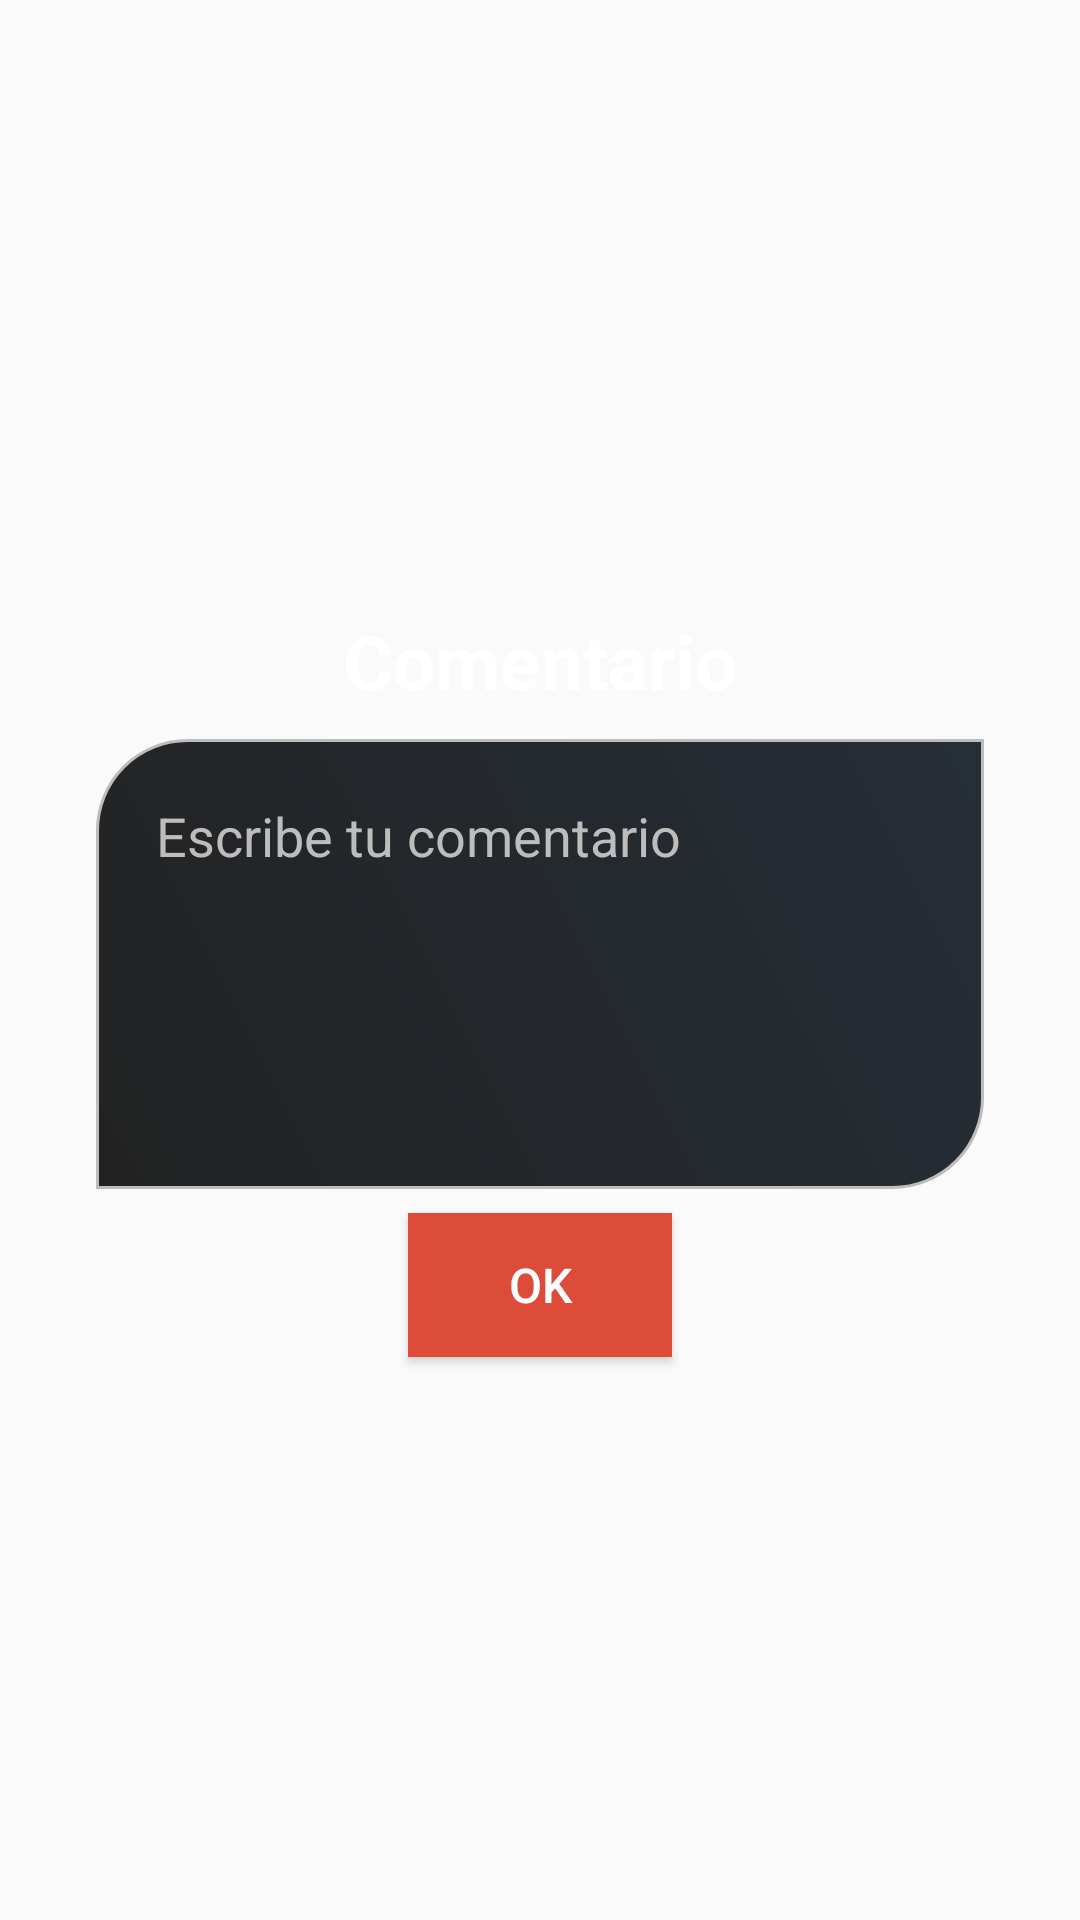

Layout XML and referenced resources for this Android screen:
<!-- AndroidManifest.xml: application theme AppTheme -->
<!-- res/layout/dialog_coment.xml -->
<?xml version="1.0" encoding="utf-8"?>
<RelativeLayout xmlns:android="http://schemas.android.com/apk/res/android"
    xmlns:tools="http://schemas.android.com/tools"
    android:layout_width="match_parent"
    android:layout_height="match_parent"
    android:gravity="center"
    xmlns:app="http://schemas.android.com/apk/res-auto"
   >

    <androidx.constraintlayout.widget.ConstraintLayout
        android:id="@+id/cardView"
        android:layout_width="match_parent"
        android:layout_height="wrap_content"
        android:layout_marginBottom="8dp"
        android:layout_marginTop="8dp"
        app:layout_constraintBottom_toBottomOf="parent"
        app:layout_constraintEnd_toEndOf="parent"
        app:layout_constraintStart_toStartOf="parent"
        app:layout_constraintTop_toTopOf="parent">



        <TextView
            android:id="@+id/tViewTitulo"
            android:layout_width="0dp"
            android:layout_height="27dp"
            android:layout_marginEnd="45dp"
            android:layout_marginStart="45dp"
            android:layout_marginTop="24dp"
            android:text="Comentario"
            android:textAlignment="center"
            android:textColor="@color/colorPrimaryText"
            android:textSize="25sp"
            android:textStyle="bold"
            app:layout_constraintEnd_toEndOf="parent"
            app:layout_constraintStart_toStartOf="parent"
            app:layout_constraintTop_toTopOf="parent" />


        <Button
            style="@style/ButtonAccent"
            android:id="@+id/buton_ok"
            android:layout_width="wrap_content"
            android:layout_height="wrap_content"
            android:layout_marginBottom="8dp"
            android:layout_marginTop="8dp"
            android:backgroundTint="@color/colorGooglePlus"
            android:text="OK"
            app:layout_constraintBottom_toBottomOf="parent"
            app:layout_constraintEnd_toEndOf="parent"
            app:layout_constraintStart_toStartOf="parent"
            app:layout_constraintTop_toBottomOf="@+id/eTextComent" />

        <EditText
            android:id="@+id/eTextComent"
            android:layout_width="0dp"
            android:layout_height="150dp"
            android:layout_marginEnd="32dp"
            android:layout_marginStart="32dp"
            android:layout_marginTop="16dp"
            android:background="@drawable/shape_secondary_r15_asd"
            android:ems="10"
            android:gravity="top"
            android:textColor="@color/colorPrimaryText"
            android:textColorHint="@color/colorSecondaryText"
            android:hint="Escribe tu comentario"
            android:inputType="textMultiLine"
            android:maxLines="5"
            android:minLines="1"
            android:padding="20dp"
            android:singleLine="false"
            app:layout_constraintEnd_toEndOf="parent"
            app:layout_constraintStart_toStartOf="parent"
            app:layout_constraintTop_toBottomOf="@+id/tViewTitulo"
            tools:ignore="MissingConstraints" />



    </androidx.constraintlayout.widget.ConstraintLayout>

</RelativeLayout>
<!-- resources referenced by this layout -->
<resources>
  <color name="colorGooglePlus">#DD4B39</color>
  <color name="colorPrimaryText">#FFFFFF</color>
  <color name="colorSecondaryText">#BDBDBD</color>
  <!-- drawable shape_secondary_r15_asd (drawable) -->
  <?xml version="1.0" encoding="utf-8"?>
  <shape xmlns:android="http://schemas.android.com/apk/res/android" >
      <stroke android:width="1dp"
          android:color="@color/colorDivider"/>
      <gradient
          android:angle="225"
          android:startColor="@color/colorPrimaryDark"
          android:endColor="@color/colorTextBlack"/>
      <corners
          android:bottomRightRadius="30dp"
          android:topLeftRadius="30dp" />
  </shape>
  <style name="ButtonAccent" parent="Widget.AppCompat.Button">
          <item name="android:textColor">@color/colorPrimaryText</item>
          <item name="android:textSize">@dimen/textsize_secondary</item>
          <item name="android:background">@drawable/button_ripple_accent</item>
      </style>
  <style name="AppTheme" parent="Theme.AppCompat.Light.DarkActionBar">
          
          <item name="colorPrimary">@color/colorPrimary</item>
          <item name="colorPrimaryDark">@color/colorPrimaryDark</item>
          <item name="colorAccent">@color/colorAccent</item>
  
      </style>
  <color name="colorDivider">#BDBDBD</color>
  <color name="colorPrimaryDark">#262E37</color>
  <color name="colorTextBlack">#222</color>
  <dimen name="textsize_secondary">16sp</dimen>
  <!-- drawable button_ripple_accent (drawable) -->
  <?xml version="1.0" encoding="utf-8"?>
  <ripple xmlns:android="http://schemas.android.com/apk/res/android"
      xmlns:tools="http://schemas.android.com/tools"
      android:color="@color/colorGooglePlusDark"
      tools:targetApi="LOLLIPOP">
  
      <item android:id="@+id/mask">
          <shape android:shape="rectangle">
              <solid android:color="@color/colorGooglePlusDark"/>
          </shape>
  
      </item>
      <item
          android:id="@+id/background"
          android:drawable="@color/colorGooglePlus"
          />
  </ripple>
  <color name="colorPrimary">#36414E</color>
  <color name="colorAccent">#4797AB</color>
  <color name="colorGooglePlusDark">#B92D21</color>
</resources>
